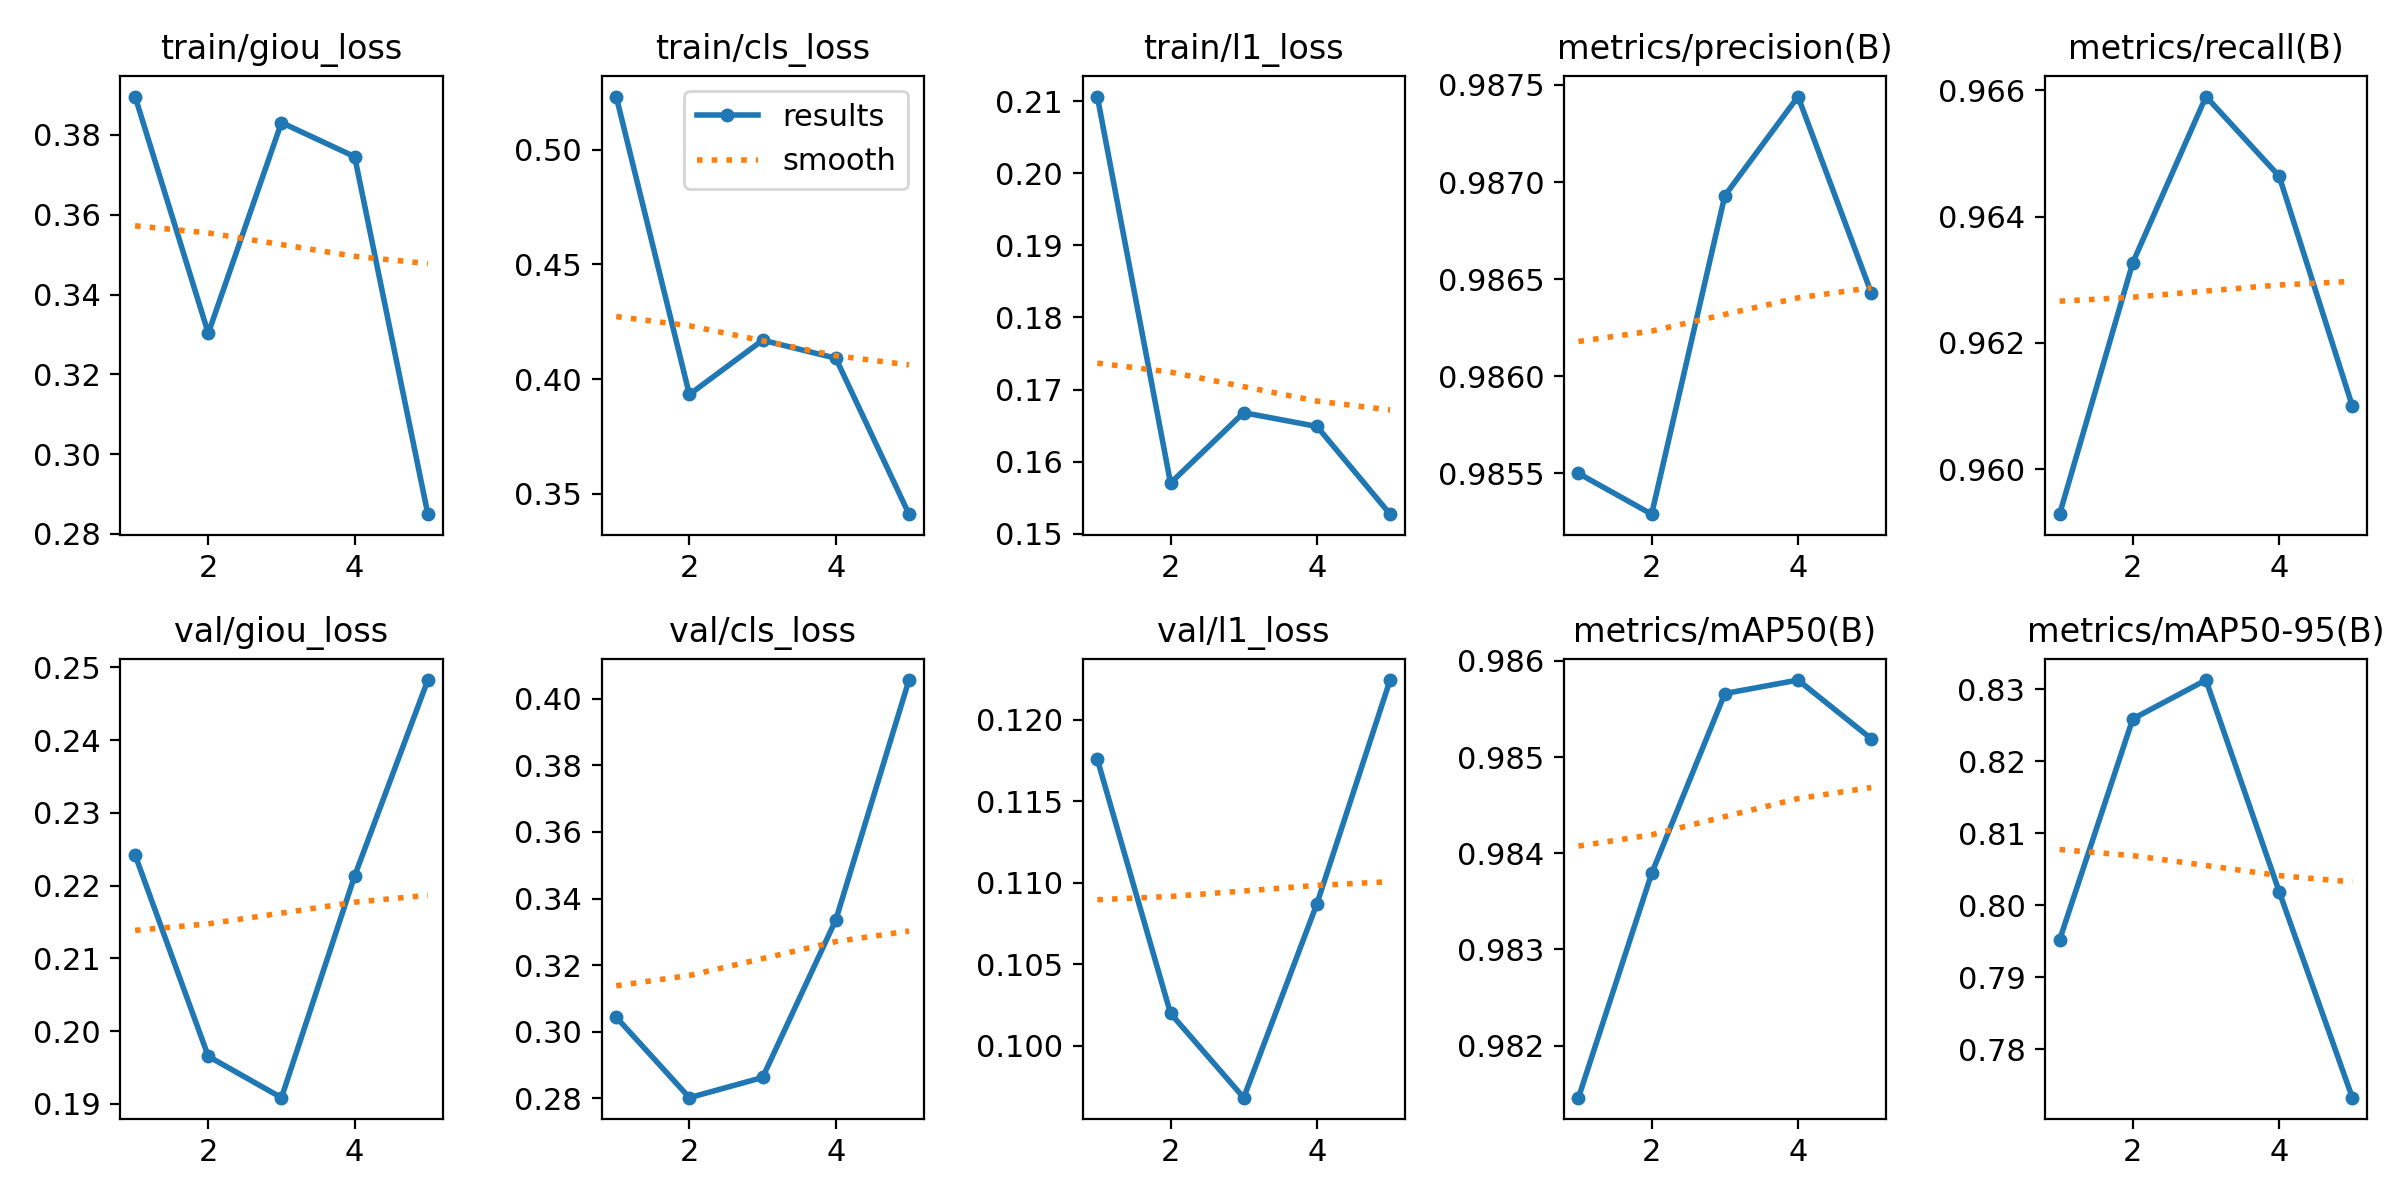

Values plotted in this chart, from the file beside it:
epoch, time, train/giou_loss, train/cls_loss, train/l1_loss, metrics/precision(B), metrics/recall(B), metrics/mAP50(B), metrics/mAP50-95(B), val/giou_loss, val/cls_loss, val/l1_loss, lr/pg0, lr/pg1, lr/pg2
1, 7594, 0.3896, 0.5232, 0.2106, 0.9855, 0.9593, 0.9815, 0.7952, 0.2242, 0.3043, 0.1176, 0.003333, 0.003333, 0.003333
2, 15178, 0.3303, 0.3933, 0.157, 0.9853, 0.9633, 0.9838, 0.8259, 0.1965, 0.2801, 0.102, 0.005346, 0.005346, 0.005346
3, 22714, 0.3831, 0.4169, 0.1668, 0.9869, 0.9659, 0.9857, 0.8313, 0.1908, 0.2862, 0.09682, 0.00604, 0.00604, 0.00604
4, 30099, 0.3745, 0.4091, 0.1649, 0.9874, 0.9646, 0.9858, 0.8019, 0.2213, 0.3336, 0.1087, 0.00406, 0.00406, 0.00406
5, 37441, 0.285, 0.3411, 0.1527, 0.9864, 0.961, 0.9852, 0.7733, 0.2482, 0.4057, 0.1224, 0.00208, 0.00208, 0.00208
